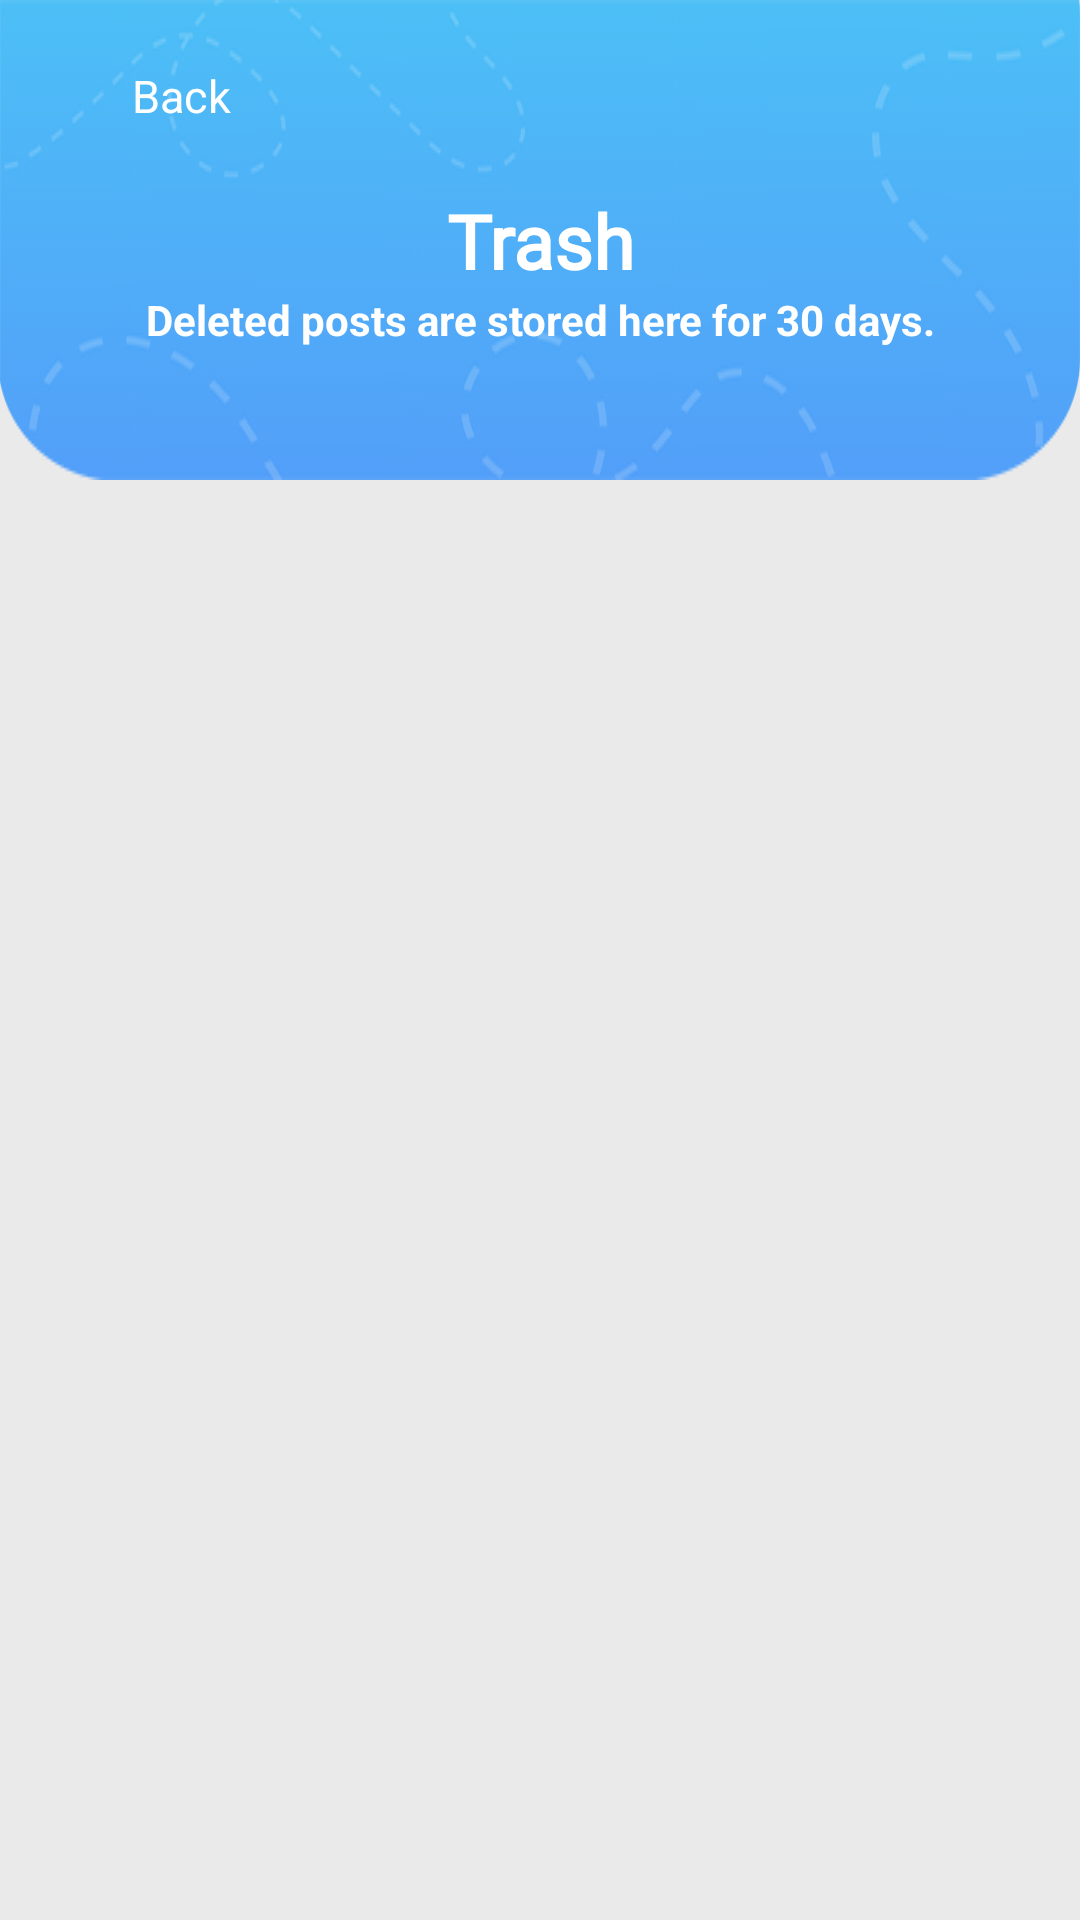

This screen was rendered from an Android layout file. Write that file and the resources it references.
<!-- AndroidManifest.xml: application theme Theme.TrackBack -->
<!-- res/layout/activity_trash.xml -->
<?xml version="1.0" encoding="utf-8"?>
<FrameLayout xmlns:android="http://schemas.android.com/apk/res/android"
    xmlns:app="http://schemas.android.com/apk/res-auto"
    xmlns:tools="http://schemas.android.com/tools"
    android:layout_width="match_parent"
    android:layout_height="match_parent">

    <androidx.constraintlayout.widget.ConstraintLayout
        android:layout_width="match_parent"
        android:layout_height="match_parent"
        android:background="@color/light_gray">

        <ImageView
            android:id="@+id/imageView2"
            android:layout_width="wrap_content"
            android:layout_height="wrap_content"
            android:scaleType="fitXY"
            android:src="@drawable/arc_blue"
            app:layout_constraintEnd_toEndOf="parent"
            app:layout_constraintStart_toStartOf="parent"
            app:layout_constraintTop_toTopOf="parent" />

        <LinearLayout
            android:id="@+id/backBtn"
            android:layout_width="wrap_content"
            android:layout_height="wrap_content"
            android:layout_marginLeft="10dp"
            android:layout_marginTop="20dp"
            android:orientation="horizontal"
            app:layout_constraintStart_toStartOf="parent"
            app:layout_constraintTop_toTopOf="parent">

            <ImageView
                android:id="@+id/backButton"
                android:layout_width="24dp"
                android:layout_height="24dp"
                android:layout_gravity="center"
                app:srcCompat="@drawable/ic_backarrow_white" />

            <TextView
                android:layout_width="match_parent"
                android:layout_height="wrap_content"
                android:layout_gravity="center"
                android:layout_marginLeft="10dp"
                android:text="Back"
                android:textColor="@color/white"
                android:textSize="15sp" />
        </LinearLayout>

        <TextView
            android:id="@+id/textView5"
            android:layout_width="wrap_content"
            android:layout_height="wrap_content"
            android:fontFamily="@font/montserrat_extrabold"
            android:text="Trash"
            android:textColor="@color/white"
            android:textSize="25sp"
            android:textStyle="bold"
            app:layout_constraintBottom_toBottomOf="@+id/imageView2"
            app:layout_constraintEnd_toEndOf="parent"
            app:layout_constraintStart_toStartOf="parent"
            app:layout_constraintTop_toTopOf="parent" />

        <TextView
            android:layout_width="wrap_content"
            android:layout_height="wrap_content"
            android:text="Deleted posts are stored here for 30 days."
            android:textColor="@color/white"
            android:textStyle="bold"
            app:layout_constraintEnd_toEndOf="parent"
            app:layout_constraintStart_toStartOf="parent"
            app:layout_constraintTop_toBottomOf="@+id/textView5" />

        
        <TextView
            android:id="@+id/emptyTextView"
            android:layout_width="match_parent"
            android:layout_height="wrap_content"
            android:layout_gravity="center"
            android:layout_marginTop="170dp"
            android:gravity="center"
            android:text="No deleted posts"
            android:textColor="@color/gray"
            android:visibility="gone"
            app:layout_constraintEnd_toEndOf="parent"
            app:layout_constraintStart_toStartOf="parent"
            app:layout_constraintTop_toTopOf="parent" />

        <androidx.recyclerview.widget.RecyclerView
            android:id="@+id/trashRecyclerView"
            android:layout_width="match_parent"
            android:layout_height="0dp"
            android:layout_marginTop="10dp"
            android:paddingBottom="10dp"
            app:layout_constraintBottom_toBottomOf="parent"
            app:layout_constraintEnd_toEndOf="parent"
            app:layout_constraintStart_toStartOf="parent"
            app:layout_constraintTop_toBottomOf="@+id/imageView2"
            tools:listitem="@layout/postmanagement" />

    </androidx.constraintlayout.widget.ConstraintLayout>

</FrameLayout>
<!-- res/layout/postmanagement.xml (included above) -->
<?xml version="1.0" encoding="utf-8"?>
<LinearLayout xmlns:android="http://schemas.android.com/apk/res/android"
    xmlns:app="http://schemas.android.com/apk/res-auto"
    android:orientation="horizontal"
    android:layout_width="match_parent"
    android:layout_height="wrap_content"
    android:padding="12dp"
    android:layout_margin="8dp"
    android:background="@drawable/bg_item_card"
    android:elevation="4dp">




    <com.google.android.material.imageview.ShapeableImageView
        android:id="@+id/itemImageView"
        android:layout_width="100dp"
        android:layout_height="120dp"
        android:layout_marginRight="20dp"
        android:layout_gravity="center"
        android:scaleType="fitXY"
        app:shapeAppearanceOverlay="@style/ShapeAppearanceOverlay.App.CornerRadius"
        app:srcCompat="@drawable/item_default" />




    <LinearLayout
        android:layout_width="0dp"
        android:layout_height="wrap_content"
        android:layout_weight="1"
        android:orientation="vertical">

        <TextView
            android:id="@+id/itemLostText"
            android:layout_width="match_parent"
            android:layout_height="wrap_content"
            android:text="Item Lost: Phone"
            android:textStyle="bold"
            android:textColor="#000000"
            android:textSize="16sp"
            android:layout_marginBottom="4dp" />

        <TextView
            android:id="@+id/categoryText"
            android:layout_width="match_parent"
            android:layout_height="wrap_content"
            android:text="Category: Electronics"
            android:textColor="#555555"
            android:textSize="14sp" />

        <TextView
            android:id="@+id/dateText"
            android:layout_width="match_parent"
            android:layout_height="wrap_content"
            android:text="Date Lost: 2025-05-12"
            android:textColor="#555555"
            android:textSize="14sp" />

        <TextView
            android:id="@+id/timeText"
            android:layout_width="match_parent"
            android:layout_height="wrap_content"
            android:text="Time Lost: 3:00 PM"
            android:textColor="#555555"
            android:textSize="14sp" />

        <TextView
            android:id="@+id/locationText"
            android:layout_width="match_parent"
            android:layout_height="wrap_content"
            android:text="Location: Library"
            android:textColor="#555555"
            android:textSize="14sp" />

        <TextView
            android:id="@+id/datePostText"
            android:layout_width="match_parent"
            android:layout_height="wrap_content"
            android:layout_marginTop="10dp"
            android:text="May 2, 2025"
            android:textStyle="bold"
            android:textColor="@color/blue"
            android:textSize="14sp" />




    </LinearLayout>
</LinearLayout>
<!-- resources referenced by this layout -->
<resources>
  <color name="blue">#3a68dc</color>
  <color name="gray">#808080</color>
  <color name="light_gray">#eaeaea</color>
  <color name="white">#FFFFFFFF</color>
  <!-- drawable arc_blue: png bitmap (drawable, 33188 bytes) -->
  <!-- drawable item_default: png bitmap (drawable, 205469 bytes) -->
  <style name="ShapeAppearanceOverlay.App.CornerRadius" parent="">
          <item name="cornerFamily">rounded</item>
          <item name="cornerSize">12dp</item>
      </style>
  <style name="Theme.TrackBack" parent="Base.Theme.TrackBack" />
  <style name="Base.Theme.TrackBack" parent="Theme.Material3.DayNight.NoActionBar">
  
      </style>
</resources>
